Run: headless pygame with SDL's dummy video driver; simulated clock (each Clock.tick advances the game by its frame time, no real sleeping); random seed 0; keys injected as events and as key.get_pressed() state; no mouse input.
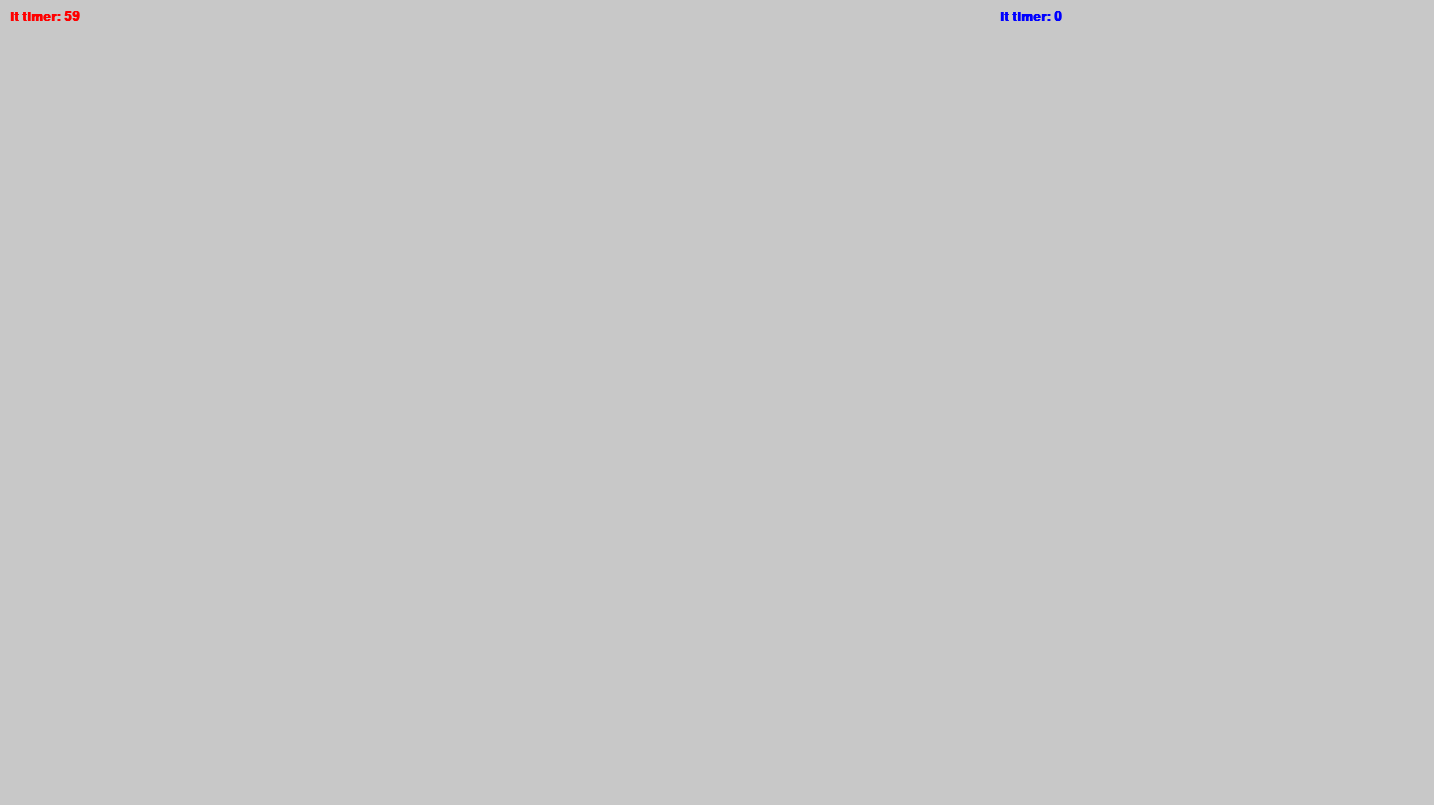
Frame 1 of 4 · flips 1–60 · no input
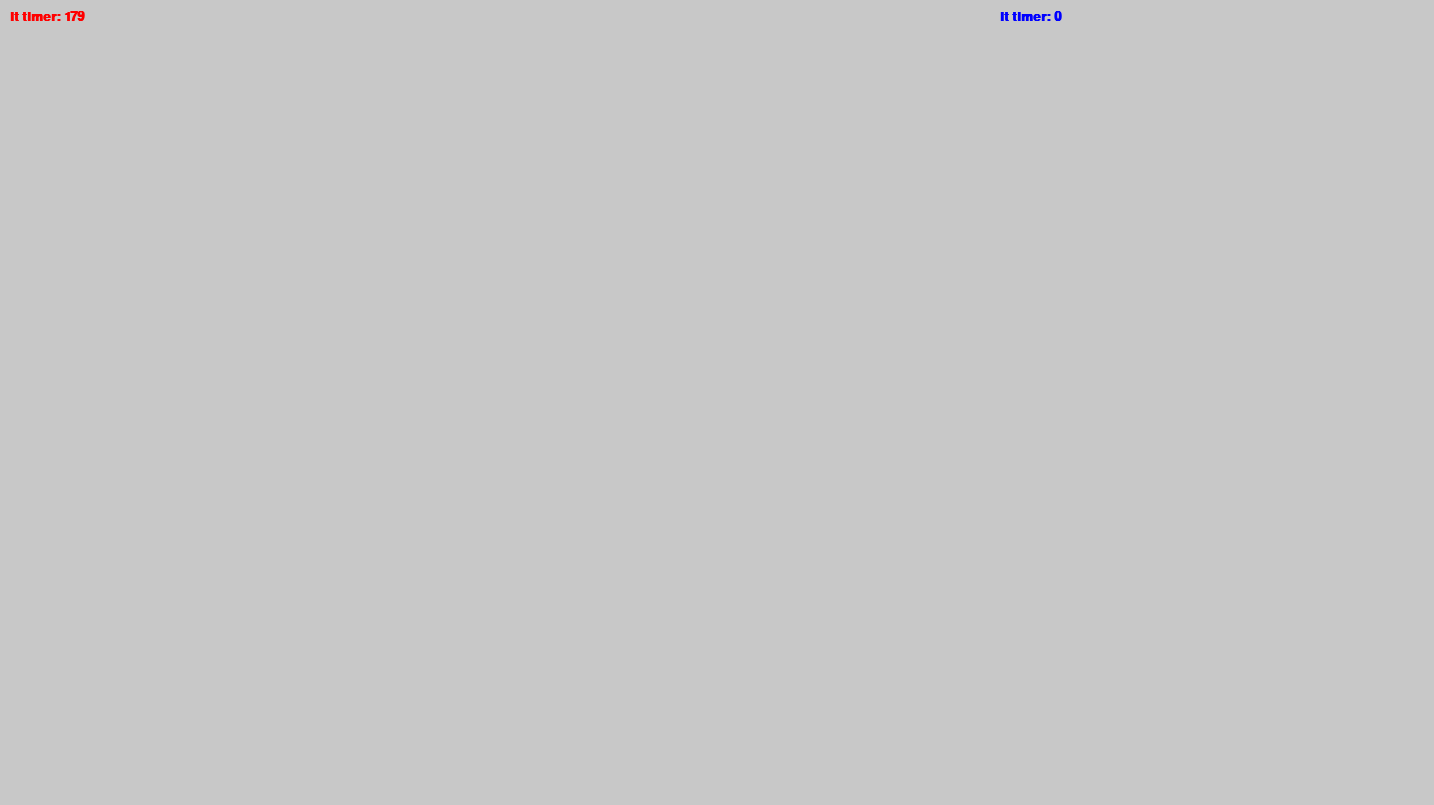
Frame 2 of 4 · flips 61–180 · tapped SPACE, RETURN · held RIGHT (→), D
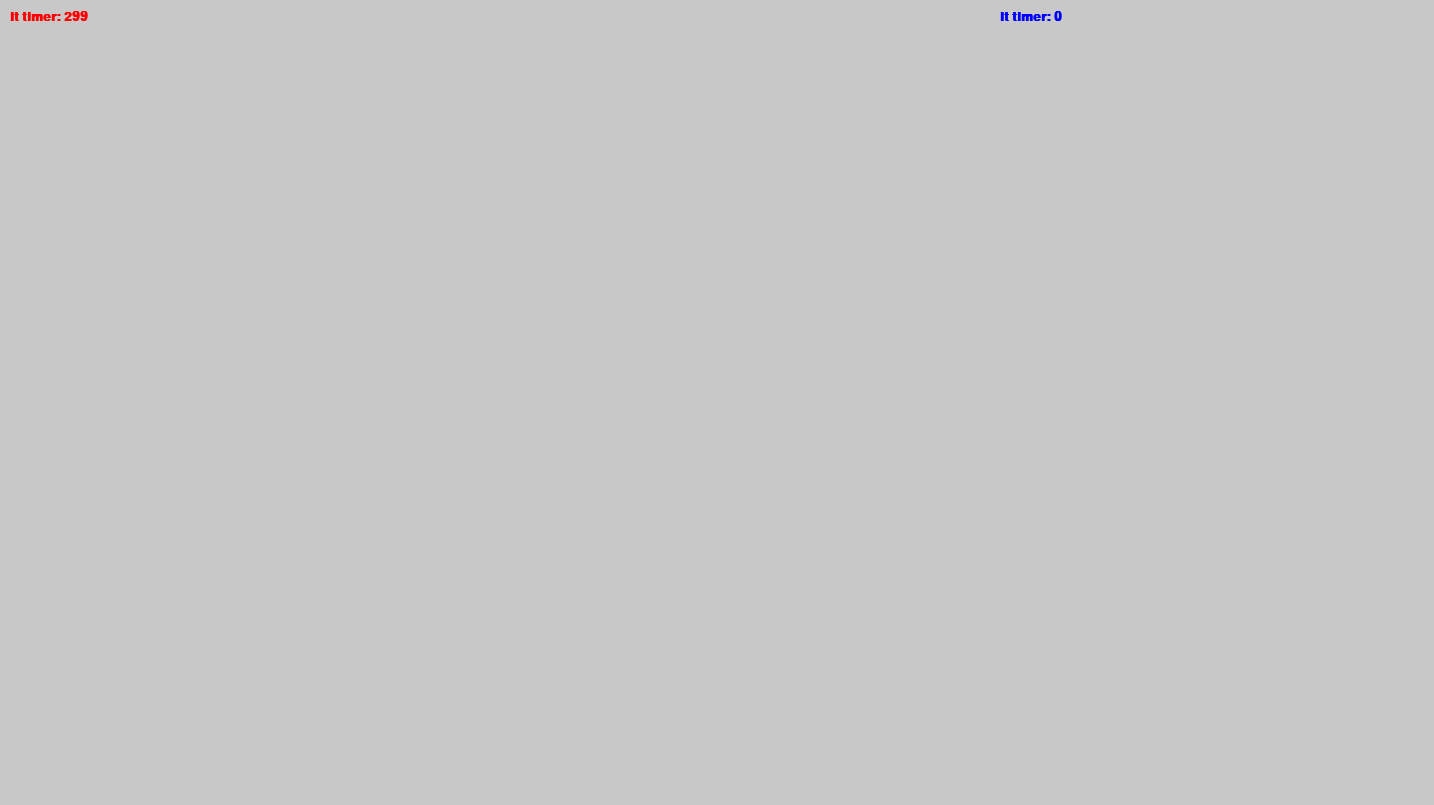
Frame 3 of 4 · flips 181–300 · held DOWN (↓), S
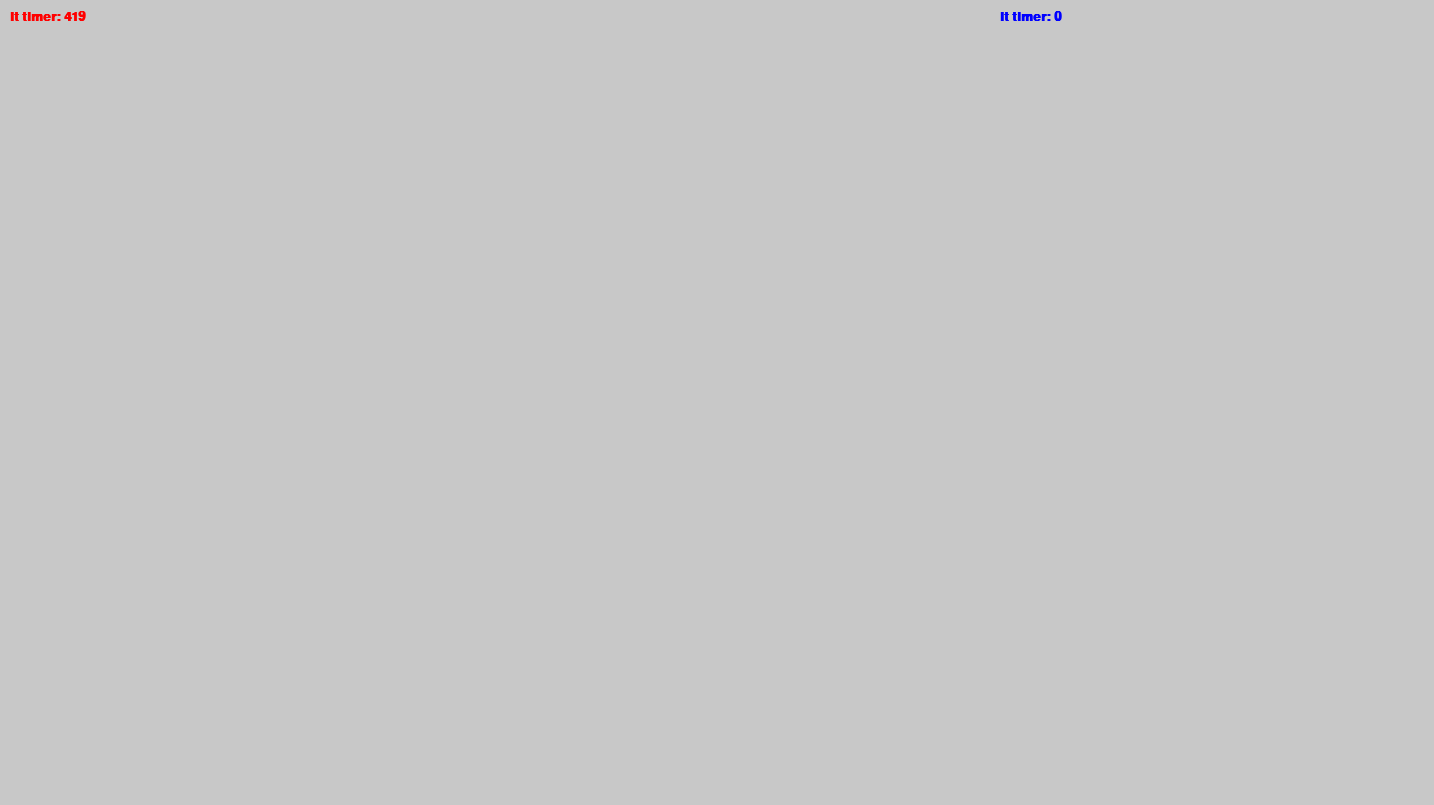
Frame 4 of 4 · flips 301–420 · held LEFT (←), A, UP (↑), W

The pygame program that drew these frames:

import pygame
import sys
import random

WHITE = (225, 225, 225)
BLACK = (0, 0, 0)

class Scoreboard:
    def __init__(self, screen: pygame.Surface, x, color):
        self.screen = screen
        self.x = x
        self.y = 10
        self.score = 0
        self.color = color
        self.font = pygame.font.SysFont("candara",20, True)

    def draw(self):
        caption = self.font.render(f"It timer: {self.score}", True, self.color)
        self.screen.blit(caption,(self.x , self.y))

def main():
    # turn on pygame
    pygame.init()

    # create a screen
    # TODO: Change the size of the screen as you see fit!
    screen_width = 1434
    screen_height = 805
    screen = pygame.display.set_mode((screen_width, screen_height))
    pygame.display.set_caption("Cool Project")
    #print(pygame.font.get_fonts())
    redscore = Scoreboard(screen, 10, pygame.Color("red"))
    bluescore = Scoreboard(screen,1000, pygame.Color("blue"))
    clock = pygame.time.Clock()
    running = True
    while running:
        clock.tick(60)
        for event in pygame.event.get():
            if event.type == pygame.QUIT:
                pygame.quit()
                sys.exit()

        screen.fill((200, 200, 200))
        redscore.draw()
        bluescore.draw()
        redscore.score+=1


        # don't forget the update, otherwise nothing will show up!
        pygame.display.update()




if __name__ == "__main__":
    main()
